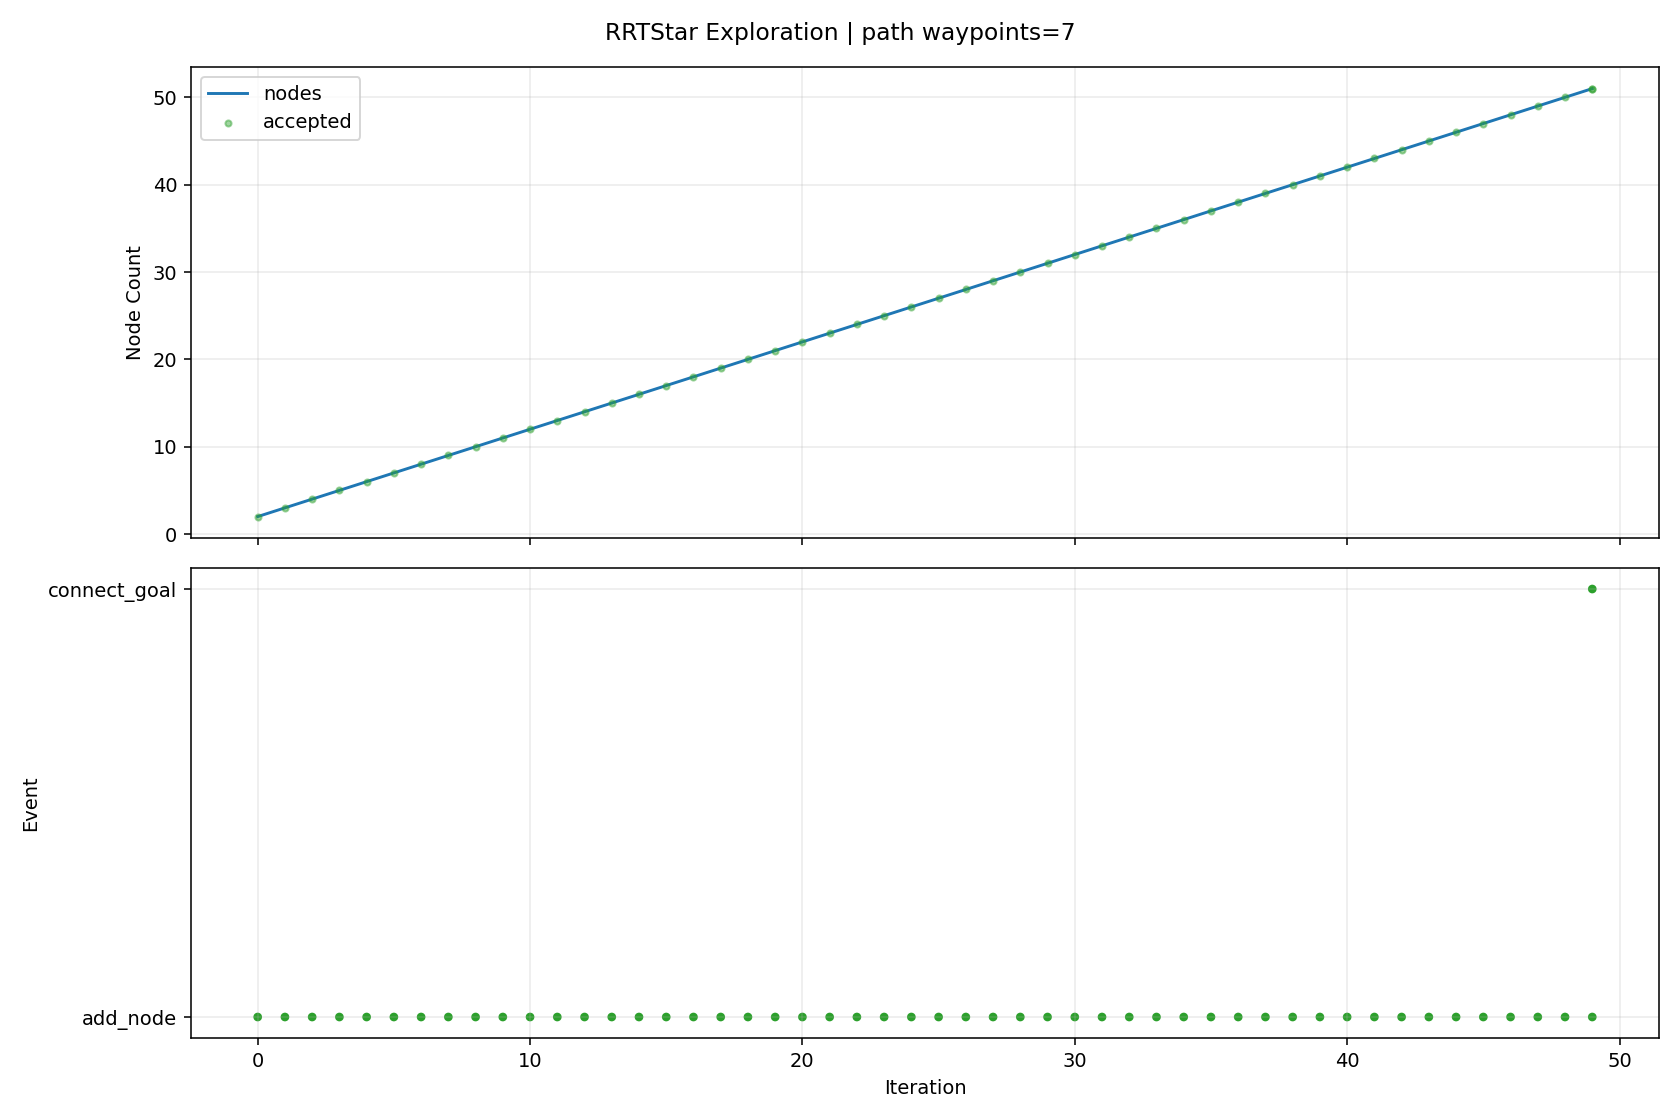

Source data for this figure (header and first rows):
iteration, phase, sample_type, nearest_idx, node_count, accepted, collision, collision_pairs, collision_q, collision_alpha, reason, cost, from_q, to_q, sample_q
0, add_node, random, 0, 2, True, False, , , , best_parent=0, 0.08, [0.0, 0.0, 0.0, 0.0, 0.0, 0.0, 0.0, 0.0], [0.34927, -0.039055, -0.055341, 0.204061…, [4.219286, -0.471796, -0.66853, 2.465122…
1, add_node, goal_bias, 1, 3, True, False, , , , best_parent=0, 0.131, [0.0, 0.0, 0.0, 0.0, 0.0, 0.0, 0.0, 0.0], [0.454562, -0.163113, -0.251198, 0.32448…, [1.164849, -1.0, -1.572435, 1.136872, 0.…
2, add_node, random, 2, 4, True, False, , , , best_parent=0, 0.1861, [0.0, 0.0, 0.0, 0.0, 0.0, 0.0, 0.0, 0.0], [0.968219, -0.186768, -0.25894, 0.29474,…, [7.897372, -0.505871, -0.363373, -0.1065…
3, add_node, random, 3, 5, True, False, , , , best_parent=0, 0.2291, [0.0, 0.0, 0.0, 0.0, 0.0, 0.0, 0.0, 0.0], [1.376856, -0.232436, -0.055208, 0.44668…, [6.631997, -0.81973, 2.564811, 2.400764,…
4, add_node, random, 4, 6, True, False, , , , best_parent=0, 0.2805, [0.0, 0.0, 0.0, 0.0, 0.0, 0.0, 0.0, 0.0], [1.746139, -0.286541, 0.123463, 0.291103…, [5.938467, -0.900772, 2.151846, -1.47518…
5, add_node, random, 1, 7, True, False, , , , best_parent=0, 0.1356, [0.0, 0.0, 0.0, 0.0, 0.0, 0.0, 0.0, 0.0], [0.468028, 0.027289, -0.366776, 0.329994…, [1.321541, 0.504102, -2.605064, 1.235075…
6, add_node, random, 5, 8, True, False, , , , best_parent=0, 0.3224, [0.0, 0.0, 0.0, 0.0, 0.0, 0.0, 0.0, 0.0], [1.879904, -0.326353, 0.198366, 0.540242…, [2.816534, -0.605121, 0.722843, 2.284732…
7, add_node, random, 5, 9, True, False, , , , best_parent=0, 0.3177, [0.0, 0.0, 0.0, 0.0, 0.0, 0.0, 0.0, 0.0], [2.130745, -0.290667, 0.331466, -0.01730…, [5.711868, -0.329089, 2.268218, -2.88894…
8, add_node, goal_bias, 3, 10, True, False, , , , best_parent=0, 0.2477, [0.0, 0.0, 0.0, 0.0, 0.0, 0.0, 0.0, 0.0], [0.999082, -0.314413, -0.465105, 0.42692…, [1.164849, -1.0, -1.572435, 1.136872, 0.…
9, add_node, random, 8, 11, True, False, , , , best_parent=0, 0.3343, [0.0, 0.0, 0.0, 0.0, 0.0, 0.0, 0.0, 0.0], [2.354489, -0.267972, 0.135791, 0.03106,…, [4.253096, -0.075387, -1.524635, 0.44146…
10, add_node, random, 10, 12, True, False, , , , best_parent=1, 0.3944, [0.34927, -0.039055, -0.055341, 0.204061…, [2.487719, -0.252684, -0.067797, 0.02492…, [3.527924, -0.133324, -1.657329, -0.0230…
11, add_node, random, 6, 13, True, False, , , , best_parent=0, 0.1956, [0.0, 0.0, 0.0, 0.0, 0.0, 0.0, 0.0, 0.0], [0.632708, 0.120962, -0.531437, 0.547054…, [2.119886, 0.966897, -2.018435, 2.507258…
12, add_node, goal_bias, 9, 14, True, False, , , , best_parent=0, 0.3177, [0.0, 0.0, 0.0, 0.0, 0.0, 0.0, 0.0, 0.0], [1.029945, -0.442057, -0.67127, 0.5591, …, [1.164849, -1.0, -1.572435, 1.136872, 0.…
13, add_node, random, 11, 15, True, False, , , , best_parent=1, 0.4043, [0.34927, -0.039055, -0.055341, 0.204061…, [2.629383, -0.202978, -0.296525, -0.1434…, [3.97337, 0.268592, -2.466504, -1.741257…
14, add_node, random, 0, 16, True, False, , , , best_parent=0, 0.08, [0.0, 0.0, 0.0, 0.0, 0.0, 0.0, 0.0, 0.0], [0.10519, 0.023575, 0.285704, -0.162866,…, [1.110813, 0.248952, 3.017061, -1.71988,…
15, add_node, random, 10, 17, True, False, , , , best_parent=1, 0.4138, [0.34927, -0.039055, -0.055341, 0.204061…, [2.580927, -0.295391, 0.074815, 0.003517…, [4.675454, -0.549017, -0.489213, -0.2512…
16, add_node, random, 12, 18, True, False, , , , best_parent=0, 0.2119, [0.0, 0.0, 0.0, 0.0, 0.0, 0.0, 0.0, 0.0], [0.53086, 0.144126, -0.794779, 0.751512,…, [0.132152, 0.234805, -1.825697, 1.551912…
17, add_node, random, 14, 19, True, False, , , , best_parent=2, 0.4779, [0.454562, -0.163113, -0.251198, 0.32448…, [2.991672, -0.152641, -0.021595, -0.0991…, [6.185644, 0.29114, 2.402205, 0.291833, …
18, add_node, random, 18, 20, True, False, , , , best_parent=3, 0.5186, [0.968219, -0.186768, -0.25894, 0.29474,…, [3.242664, -0.140565, -0.318908, -0.0683…, [5.369735, -0.03823, -2.838533, 0.192711…
19, add_node, random, 17, 21, True, False, , , , best_parent=0, 0.2745, [0.0, 0.0, 0.0, 0.0, 0.0, 0.0, 0.0, 0.0], [0.987892, 0.213193, -1.021152, 0.834226…, [3.860866, 0.647363, -2.44417, 1.354176,…
20, add_node, random, 8, 22, True, False, , , , best_parent=0, 0.3342, [0.0, 0.0, 0.0, 0.0, 0.0, 0.0, 0.0, 0.0], [2.184591, -0.284468, 0.717823, -0.1147,…, [2.418379, -0.257552, 2.395326, -0.53757…
21, add_node, goal_bias, 13, 23, True, False, , , , best_parent=13, 0.3977, [1.029945, -0.442057, -0.67127, 0.5591, …, [1.060807, -0.569701, -0.877435, 0.69128…, [1.164849, -1.0, -1.572435, 1.136872, 0.…
22, add_node, random, 11, 24, True, False, , , , best_parent=1, 0.4267, [0.34927, -0.039055, -0.055341, 0.204061…, [2.769019, -0.220451, 0.164008, 0.136949…, [5.254134, 0.064306, 2.211862, 1.126643,…
23, add_node, random, 18, 25, True, False, , , , best_parent=4, 0.5168, [1.376856, -0.232436, -0.055208, 0.44668…, [3.290883, -0.126167, 0.038583, -0.10886…, [5.420794, 0.062282, 0.466958, -0.178058…
24, add_node, random, 24, 26, True, False, , , , best_parent=3, 0.5317, [0.968219, -0.186768, -0.25894, 0.29474,…, [3.124802, -0.130331, 0.155965, -0.03816…, [2.215708, -0.153125, 0.798497, 0.348848…
25, add_node, random, 23, 27, True, False, , , , best_parent=10, 0.4965, [2.354489, -0.267972, 0.135791, 0.03106,…, [3.150894, -0.246221, 0.3961, -0.108004,…, [7.632737, -0.548665, 3.120037, -2.98287…
26, add_node, random, 21, 28, True, False, , , , best_parent=0, 0.3428, [0.0, 0.0, 0.0, 0.0, 0.0, 0.0, 0.0, 0.0], [2.197371, -0.209931, 0.899636, -0.20611…, [2.295055, 0.359776, 2.28927, -0.904822,…
27, add_node, random, 19, 29, True, False, , , , best_parent=3, 0.5336, [0.968219, -0.186768, -0.25894, 0.29474,…, [3.200324, -0.200262, -0.482314, 0.00792…, [2.870409, -0.665419, -1.755579, 0.60220…
28, add_node, random, 4, 30, True, False, , , , best_parent=0, 0.2451, [0.0, 0.0, 0.0, 0.0, 0.0, 0.0, 0.0, 0.0], [1.257294, -0.236331, -0.089947, 0.65667…, [0.151288, -0.272361, -0.411295, 2.59917…
29, add_node, random, 7, 31, True, False, , , , best_parent=1, 0.3898, [0.34927, -0.039055, -0.055341, 0.204061…, [2.243684, -0.293888, 0.40499, 0.746165,…, [5.601727, 0.005797, 2.312324, 2.647035,…
30, add_node, goal_bias, 22, 32, True, False, , , , best_parent=22, 0.4777, [1.060807, -0.569701, -0.877435, 0.69128…, [1.09167, -0.697345, -1.0836, 0.823461, …, [1.164849, -1.0, -1.572435, 1.136872, 0.…
31, add_node, random, 23, 33, True, False, , , , best_parent=10, 0.4846, [2.354489, -0.267972, 0.135791, 0.03106,…, [2.904633, -0.286043, 0.090825, 0.187081…, [3.830141, -0.733682, -0.408616, 0.52921…
32, add_node, random, 11, 34, True, False, , , , best_parent=1, 0.4221, [0.34927, -0.039055, -0.055341, 0.204061…, [2.392889, -0.31169, -0.062629, -0.28148…, [1.745946, -0.714235, -0.027368, -2.3718…
33, add_node, random, 28, 35, True, False, , , , best_parent=28, 0.6136, [3.200324, -0.200262, -0.482314, 0.00792…, [3.603336, -0.225293, -0.606044, -0.1678…, [6.676893, -0.416191, -1.549671, -1.5080…
34, add_node, random, 15, 36, True, False, , , , best_parent=0, 0.1117, [0.0, 0.0, 0.0, 0.0, 0.0, 0.0, 0.0, 0.0], [0.137497, 0.00233, 0.11228, -0.493212, …, [0.390466, -0.164017, -1.245622, -3.0798…
35, add_node, random, 24, 37, True, False, , , , best_parent=14, 0.5717, [2.629383, -0.202978, -0.296525, -0.1434…, [3.535014, -0.0335, -0.179072, -0.329738…, [6.059913, 0.924901, -2.430142, -2.61409…
36, add_node, random, 24, 38, True, False, , , , best_parent=4, 0.5435, [1.376856, -0.232436, -0.055208, 0.44668…, [3.563412, -0.184441, -0.084113, 0.03384…, [6.0938, -0.725509, -1.223325, 1.358873,…
37, add_node, random, 36, 39, True, False, , , , best_parent=14, 0.6288, [2.629383, -0.202978, -0.296525, -0.1434…, [3.880856, -0.012893, -0.159469, -0.4396…, [6.095523, 0.119064, -0.033933, -1.14334…
38, add_node, random, 32, 40, True, False, , , , best_parent=10, 0.5252, [2.354489, -0.267972, 0.135791, 0.03106,…, [3.098552, -0.224484, -0.023393, -0.0253…, [4.853656, 0.332679, -1.057149, -1.94781…
39, add_node, random, 26, 41, True, False, , , , best_parent=10, 0.537, [2.354489, -0.267972, 0.135791, 0.03106,…, [3.228939, -0.177233, 0.419318, -0.54525…, [3.657743, 0.201807, 0.546886, -2.947618…
40, add_node, random, 37, 42, True, False, , , , best_parent=10, 0.5973, [2.354489, -0.267972, 0.135791, 0.03106,…, [3.882934, -0.171667, 0.080133, 0.086248…, [7.59693, -0.023187, 1.989269, 0.695359,…
41, add_node, random, 38, 43, True, False, , , , best_parent=10, 0.6516, [2.354489, -0.267972, 0.135791, 0.03106,…, [4.188375, -0.053418, -0.237935, -0.5902…, [6.623955, -0.374378, -0.859392, -1.7827…
42, add_node, random, 40, 44, True, False, , , , best_parent=10, 0.5744, [2.354489, -0.267972, 0.135791, 0.03106,…, [3.134432, -0.108699, 0.455265, -0.76348…, [2.244543, 0.536626, 0.793741, -2.818378…
43, add_node, random, 26, 45, True, False, , , , best_parent=10, 0.5589, [2.354489, -0.267972, 0.135791, 0.03106,…, [3.362884, -0.310816, 0.55918, -0.0548, …, [5.108432, -0.842698, 1.901993, 0.383287…
44, add_node, random, 16, 46, True, False, , , , best_parent=3, 0.4567, [0.968219, -0.186768, -0.25894, 0.29474,…, [2.65098, -0.29618, -0.08449, 0.136624, …, [3.086677, -0.301087, -1.07528, 0.964484…
45, add_node, random, 30, 47, True, False, , , , best_parent=7, 0.4654, [1.879904, -0.326353, 0.198366, 0.540242…, [2.625977, -0.307239, 0.595, 0.872283, 0…, [5.805444, -0.418282, 2.175288, 1.921182…
46, add_node, random, 31, 48, True, False, , , , best_parent=13, 0.5046, [1.029945, -0.442057, -0.67127, 0.5591, …, [1.28581, -0.67106, -0.978788, 1.082855,…, [2.705832, -0.4788, -0.212146, 2.980182,…
47, add_node, goal_bias, 31, 49, True, False, , , , best_parent=31, 0.5577, [1.09167, -0.697345, -1.0836, 0.823461, …, [1.122533, -0.824989, -1.289765, 0.95564…, [1.164849, -1.0, -1.572435, 1.136872, 0.…
48, add_node, random, 41, 50, True, False, , , , best_parent=10, 0.6227, [2.354489, -0.267972, 0.135791, 0.03106,…, [4.113039, -0.226095, 0.293442, 0.311794…, [5.834882, -0.633368, 1.889604, 1.999526…
49, add_node, goal_bias, 48, 51, True, False, , , , best_parent=48, 0.6377, [1.122533, -0.824989, -1.289765, 0.95564…, [1.153396, -0.952633, -1.49593, 1.087821…, [1.164849, -1.0, -1.572435, 1.136872, 0.…
49, connect_goal, , 50, 51, True, False, , , , periodic_goal_connected, 0.6674, [1.153396, -0.952633, -1.49593, 1.087821…, [1.164849, -1.0, -1.572435, 1.136872, 0.…, 
